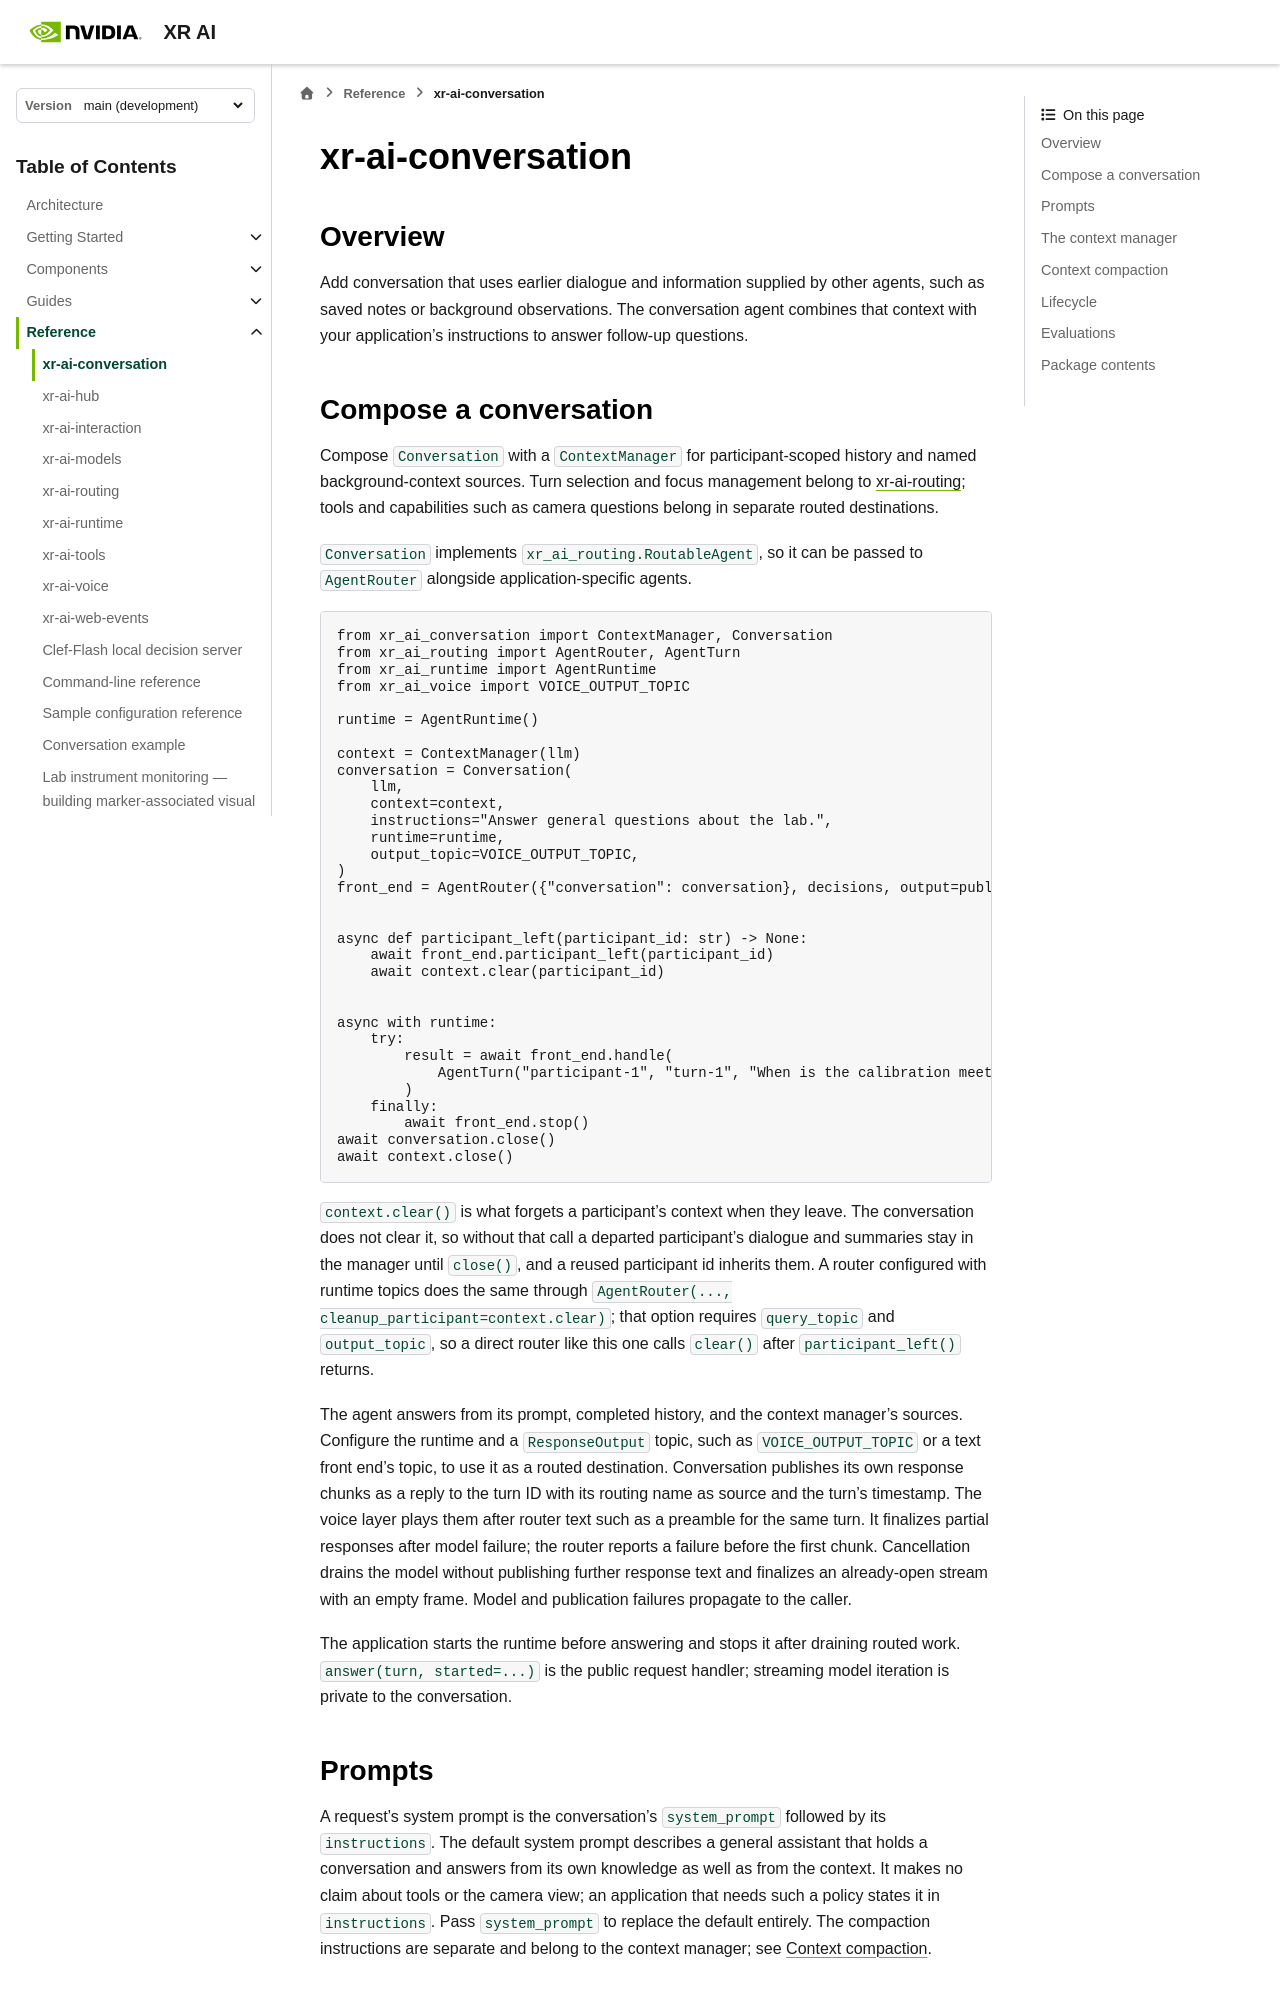

repository: NVIDIA/xr-ai · page: latest/reference/agent-sdk-conversation.html · generator: sphinx

<!--
  SPDX-FileCopyrightText: Copyright (c) 2026 NVIDIA CORPORATION & AFFILIATES. All rights reserved.
  SPDX-License-Identifier: Apache-2.0
-->

# xr-ai-conversation

## Overview

Add conversation that uses earlier dialogue and information supplied by other
agents, such as saved notes or background observations. The conversation agent
combines that context with your application's instructions to answer follow-up
questions.

## Compose a conversation

Compose `Conversation` with a `ContextManager` for participant-scoped history
and named background-context sources. Turn selection and focus management
belong to {doc}`agent-sdk-routing`; tools and capabilities such as camera
questions belong in separate routed destinations.

`Conversation` implements `xr_ai_routing.RoutableAgent`, so it can be passed to
`AgentRouter` alongside application-specific agents.

```python
from xr_ai_conversation import ContextManager, Conversation
from xr_ai_routing import AgentRouter, AgentTurn
from xr_ai_runtime import AgentRuntime
from xr_ai_voice import VOICE_OUTPUT_TOPIC

runtime = AgentRuntime()

context = ContextManager(llm)
conversation = Conversation(
    llm,
    context=context,
    instructions="Answer general questions about the lab.",
    runtime=runtime,
    output_topic=VOICE_OUTPUT_TOPIC,
)
front_end = AgentRouter({"conversation": conversation}, decisions, output=publish_router_control)


async def participant_left(participant_id: str) -> None:
    await front_end.participant_left(participant_id)
    await context.clear(participant_id)


async with runtime:
    try:
        result = await front_end.handle(
            AgentTurn("participant-1", "turn-1", "When is the calibration meeting?"),
        )
    finally:
        await front_end.stop()
await conversation.close()
await context.close()
```

`context.clear()` is what forgets a participant's context when they leave. The
conversation does not clear it, so without that call a departed participant's
dialogue and summaries stay in the manager until `close()`, and a reused
participant id inherits them. A router configured with runtime topics does the
same through `AgentRouter(..., cleanup_participant=context.clear)`; that option
requires `query_topic` and `output_topic`, so a direct router like this one calls
`clear()` after `participant_left()` returns.

The agent answers from its prompt, completed history, and the context
manager's sources. Configure the runtime and a `ResponseOutput` topic, such as
`VOICE_OUTPUT_TOPIC` or a text front end's topic, to use it as a routed
destination. Conversation
publishes its own response chunks as a reply to the turn ID with its routing name
as source and the turn's timestamp. The voice layer plays them after router text
such as a preamble for the same turn. It finalizes
partial responses after model failure; the router reports a failure before the
first chunk.
Cancellation drains the model without publishing further response text and
finalizes an already-open stream with an empty frame. Model and publication
failures propagate to the caller.

The application starts the runtime before answering and stops it after draining
routed work. `answer(turn, started=...)` is the public request handler; streaming model
iteration is private to the conversation.
